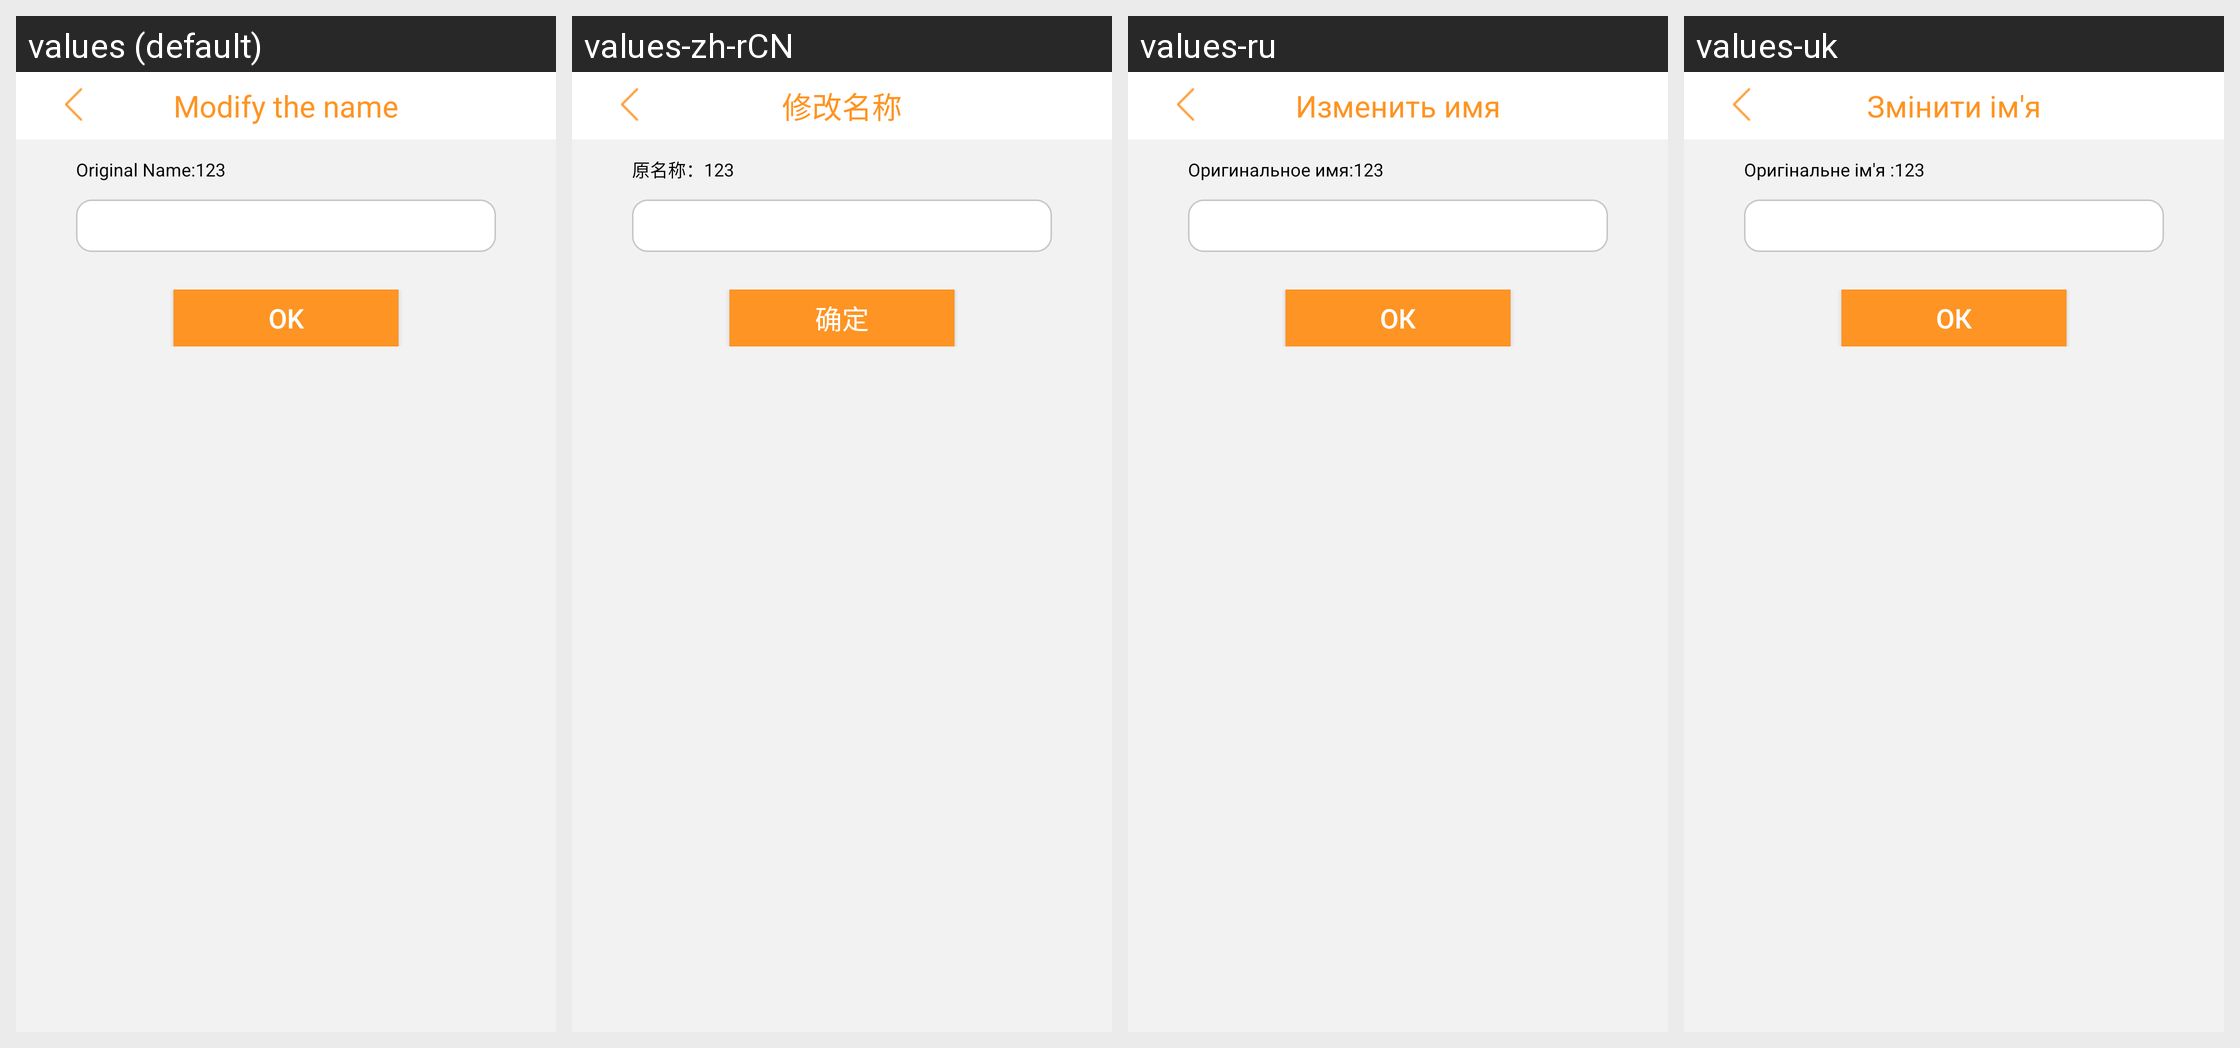

Locale-by-locale string values for the Android screen shown in this grid:
Android screen res/layout/activity_camsetname.xml rendered under 4 locales, left to right: values (default), values-zh-rCN, values-ru, values-uk. Device: Nexus 5 (rendered at 1080×1920; each locale shown at half size, 540×960, under a caption strip naming it); theme AppTheme_two.
Other locales in the repository, not shown: values-ja-rJP, values-pt, values-zh-rTW.
Strings drawn on this screen, with the default value and each locale's value (text and hints the layout hard-codes, and strings that could not be matched under every locale, appear in the picture but are not listed):

camset_name
  values: Modify the name
  values-zh-rCN: 修改名称
  values-ru: Изменить имя
  values-uk: Змінити ім'я

camset_original_name
  values: Original Name:
  values-zh-rCN: 原名称：
  values-ru: Оригинальное имя:
  values-uk: Оригінальне ім'я :

ok
  values: OK
  values-zh-rCN: 确定
  values-ru: ОК
  values-uk: ОК
